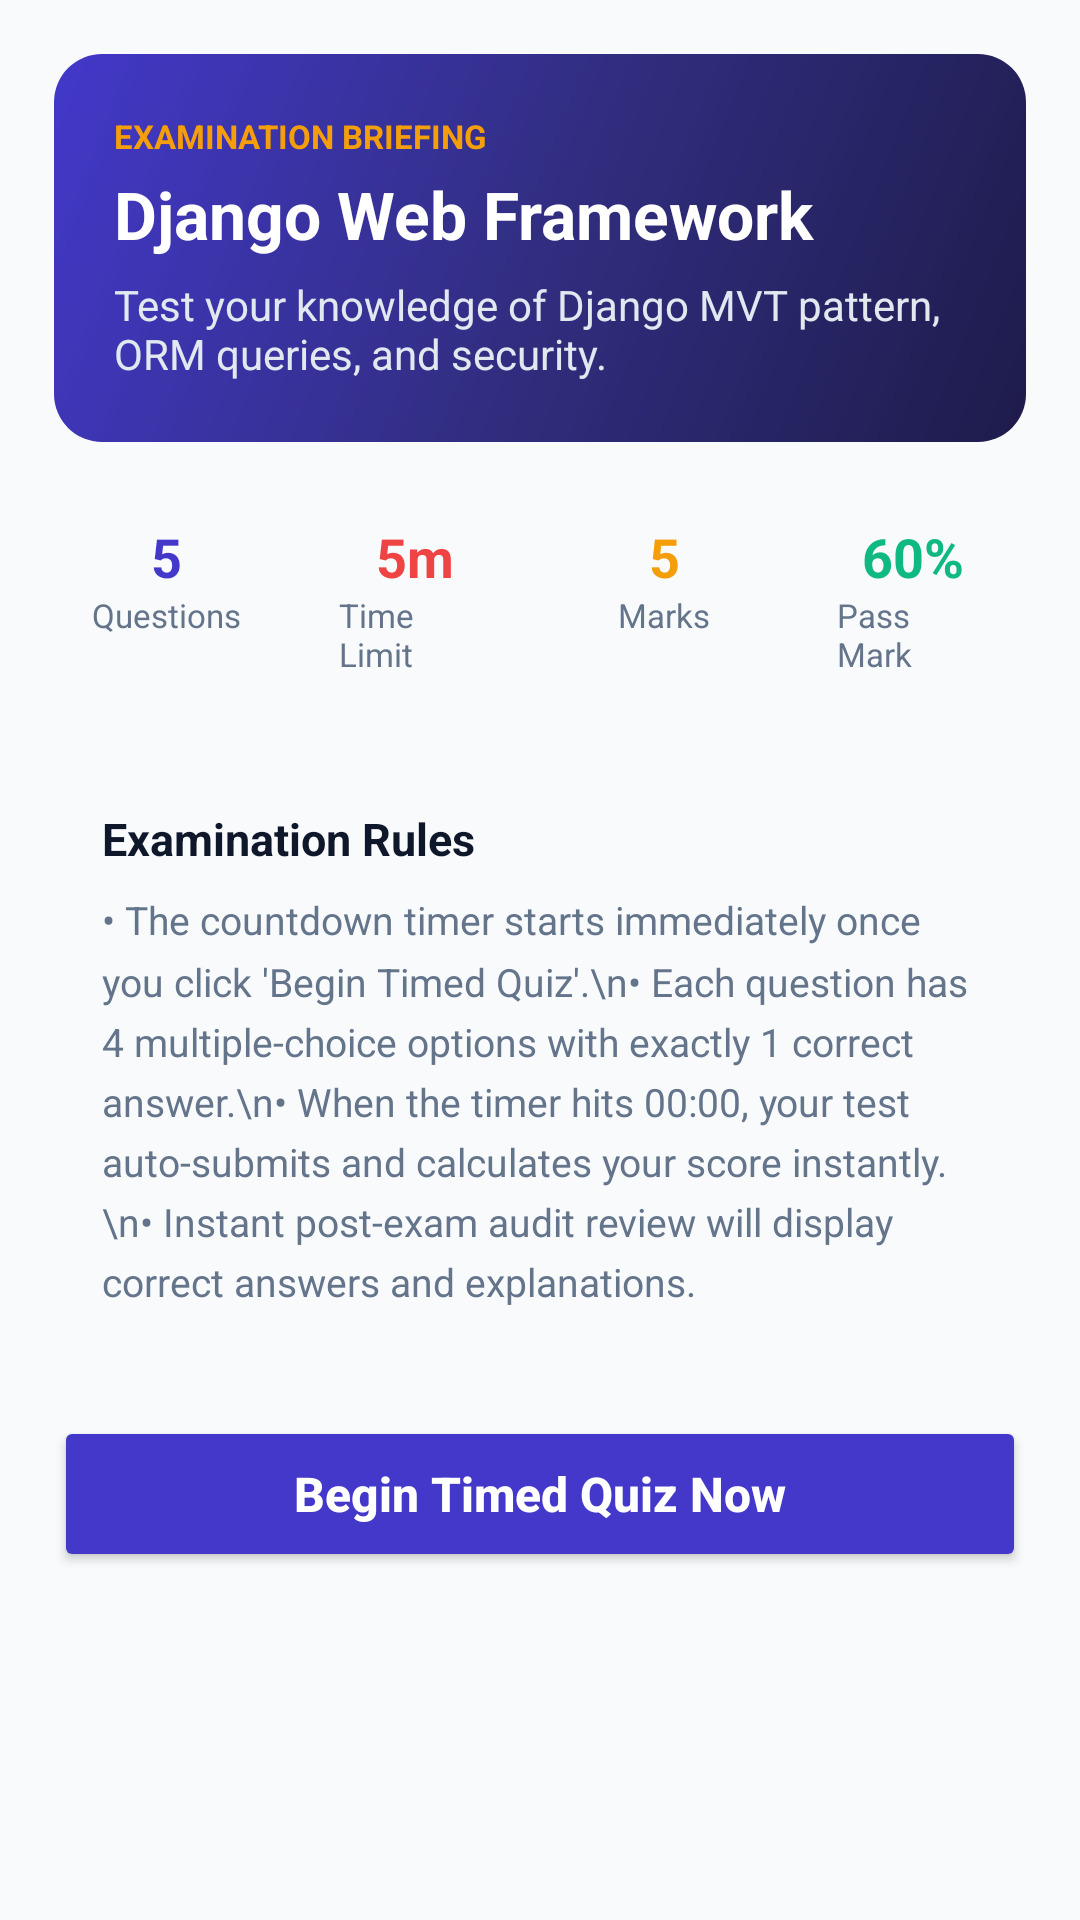

Android layout source for this screen:
<!-- AndroidManifest.xml: application theme Theme.QuizSphere -->
<!-- res/layout/activity_quiz_detail.xml -->
<?xml version="1.0" encoding="utf-8"?>
<ScrollView xmlns:android="http://schemas.android.com/apk/res/android"
    android:layout_width="match_parent"
    android:layout_height="match_parent"
    android:background="@color/bg_light">

    <LinearLayout
        android:layout_width="match_parent"
        android:layout_height="wrap_content"
        android:orientation="vertical"
        android:padding="18dp">

        
        <LinearLayout
            android:layout_width="match_parent"
            android:layout_height="wrap_content"
            android:background="@drawable/bg_gradient_primary"
            android:orientation="vertical"
            android:padding="20dp">

            <TextView
                android:layout_width="wrap_content"
                android:layout_height="wrap_content"
                android:text="EXAMINATION BRIEFING"
                android:textColor="@color/accent"
                android:textSize="11sp"
                android:textStyle="bold" />

            <TextView
                android:id="@+id/tvDetailTitle"
                android:layout_width="wrap_content"
                android:layout_height="wrap_content"
                android:layout_marginTop="4dp"
                android:text="Django Web Framework"
                android:textColor="@color/white"
                android:textSize="22sp"
                android:textStyle="bold" />

            <TextView
                android:id="@+id/tvDetailDesc"
                android:layout_width="wrap_content"
                android:layout_height="wrap_content"
                android:layout_marginTop="6dp"
                android:text="Test your knowledge of Django MVT pattern, ORM queries, and security."
                android:textColor="#E2E8F0"
                android:textSize="14sp" />
        </LinearLayout>

        
        <TextView
            android:id="@+id/tvDetailBestScore"
            android:layout_width="match_parent"
            android:layout_height="wrap_content"
            android:layout_marginTop="12dp"
            android:background="@drawable/bg_badge_emerald"
            android:padding="12dp"
            android:text="🏆 Your Previous Best: 100%"
            android:textColor="@color/success"
            android:textSize="13sp"
            android:textStyle="bold"
            android:visibility="gone" />

        
        <LinearLayout
            android:layout_width="match_parent"
            android:layout_height="wrap_content"
            android:layout_marginTop="14dp"
            android:orientation="horizontal">

            <LinearLayout
                android:layout_width="0dp"
                android:layout_height="wrap_content"
                android:layout_marginEnd="4dp"
                android:layout_weight="1"
                android:background="@drawable/bg_card_rounded"
                android:gravity="center"
                android:orientation="vertical"
                android:padding="12dp">

                <TextView
                    android:id="@+id/tvDetailQuestions"
                    android:layout_width="wrap_content"
                    android:layout_height="wrap_content"
                    android:text="5"
                    android:textColor="@color/primary"
                    android:textSize="18sp"
                    android:textStyle="bold" />

                <TextView
                    android:layout_width="wrap_content"
                    android:layout_height="wrap_content"
                    android:text="Questions"
                    android:textColor="@color/text_secondary"
                    android:textSize="11sp" />
            </LinearLayout>

            <LinearLayout
                android:layout_width="0dp"
                android:layout_height="wrap_content"
                android:layout_marginHorizontal="4dp"
                android:layout_weight="1"
                android:background="@drawable/bg_card_rounded"
                android:gravity="center"
                android:orientation="vertical"
                android:padding="12dp">

                <TextView
                    android:id="@+id/tvDetailTime"
                    android:layout_width="wrap_content"
                    android:layout_height="wrap_content"
                    android:text="5m"
                    android:textColor="@color/danger"
                    android:textSize="18sp"
                    android:textStyle="bold" />

                <TextView
                    android:layout_width="wrap_content"
                    android:layout_height="wrap_content"
                    android:text="Time Limit"
                    android:textColor="@color/text_secondary"
                    android:textSize="11sp" />
            </LinearLayout>

            <LinearLayout
                android:layout_width="0dp"
                android:layout_height="wrap_content"
                android:layout_marginHorizontal="4dp"
                android:layout_weight="1"
                android:background="@drawable/bg_card_rounded"
                android:gravity="center"
                android:orientation="vertical"
                android:padding="12dp">

                <TextView
                    android:id="@+id/tvDetailMarks"
                    android:layout_width="wrap_content"
                    android:layout_height="wrap_content"
                    android:text="5"
                    android:textColor="@color/accent"
                    android:textSize="18sp"
                    android:textStyle="bold" />

                <TextView
                    android:layout_width="wrap_content"
                    android:layout_height="wrap_content"
                    android:text="Marks"
                    android:textColor="@color/text_secondary"
                    android:textSize="11sp" />
            </LinearLayout>

            <LinearLayout
                android:layout_width="0dp"
                android:layout_height="wrap_content"
                android:layout_marginStart="4dp"
                android:layout_weight="1"
                android:background="@drawable/bg_card_rounded"
                android:gravity="center"
                android:orientation="vertical"
                android:padding="12dp">

                <TextView
                    android:id="@+id/tvDetailPassPct"
                    android:layout_width="wrap_content"
                    android:layout_height="wrap_content"
                    android:text="60%"
                    android:textColor="@color/success"
                    android:textSize="18sp"
                    android:textStyle="bold" />

                <TextView
                    android:layout_width="wrap_content"
                    android:layout_height="wrap_content"
                    android:text="Pass Mark"
                    android:textColor="@color/text_secondary"
                    android:textSize="11sp" />
            </LinearLayout>
        </LinearLayout>

        
        <LinearLayout
            android:layout_width="match_parent"
            android:layout_height="wrap_content"
            android:layout_marginTop="16dp"
            android:background="@drawable/bg_card_rounded"
            android:orientation="vertical"
            android:padding="16dp">

            <TextView
                android:layout_width="wrap_content"
                android:layout_height="wrap_content"
                android:text="Examination Rules"
                android:textColor="@color/text_primary"
                android:textSize="15sp"
                android:textStyle="bold" />

            <TextView
                android:layout_width="wrap_content"
                android:layout_height="wrap_content"
                android:layout_marginTop="8dp"
                android:lineSpacingMultiplier="1.3"
                android:text="• The countdown timer starts immediately once you click 'Begin Timed Quiz'.\n• Each question has 4 multiple-choice options with exactly 1 correct answer.\n• When the timer hits 00:00, your test auto-submits and calculates your score instantly.\n• Instant post-exam audit review will display correct answers and explanations."
                android:textColor="@color/text_secondary"
                android:textSize="13sp" />
        </LinearLayout>

        <Button
            android:id="@+id/btnDetailStart"
            android:layout_width="match_parent"
            android:layout_height="52dp"
            android:layout_marginTop="20dp"
            android:backgroundTint="@color/primary"
            android:text="Begin Timed Quiz Now"
            android:textAllCaps="false"
            android:textColor="@color/white"
            android:textSize="16sp"
            android:textStyle="bold" />

    </LinearLayout>
</ScrollView>
<!-- resources referenced by this layout -->
<resources>
  <color name="accent">#F59E0B</color>
  <color name="bg_light">#F8FAFC</color>
  <color name="danger">#EF4444</color>
  <color name="primary">#4338CA</color>
  <color name="success">#10B981</color>
  <color name="text_primary">#0F172A</color>
  <color name="text_secondary">#64748B</color>
  <color name="white">#FFFFFF</color>
  <!-- drawable bg_badge_emerald (drawable) -->
  <?xml version="1.0" encoding="utf-8"?>
  <shape xmlns:android="http://schemas.android.com/apk/res/android"
      android:shape="rectangle">
      <solid android:color="#ECFDF5" />
      <corners android:radius="20dp" />
      <stroke
          android:width="1dp"
          android:color="#10B981" />
  </shape>
  <!-- drawable bg_gradient_primary (drawable) -->
  <?xml version="1.0" encoding="utf-8"?>
  <shape xmlns:android="http://schemas.android.com/apk/res/android"
      android:shape="rectangle">
      <gradient
          android:angle="135"
          android:startColor="#1E1B4B"
          android:centerColor="#312E81"
          android:endColor="#4338CA"
          android:type="linear" />
      <corners android:radius="16dp" />
  </shape>
  <style name="Theme.QuizSphere" parent="Theme.MaterialComponents.DayNight.DarkActionBar">
          
          <item name="colorPrimary">@color/primary</item>
          <item name="colorPrimaryVariant">@color/primary_dark</item>
          <item name="colorOnPrimary">@color/white</item>
          
          <item name="colorSecondary">@color/accent</item>
          <item name="colorSecondaryVariant">@color/accent</item>
          <item name="colorOnSecondary">@color/black</item>
          
          <item name="android:statusBarColor">@color/primary_dark</item>
          <item name="android:windowBackground">@color/bg_light</item>
      </style>
  <color name="primary_dark">#312E81</color>
  <color name="black">#000000</color>
</resources>
